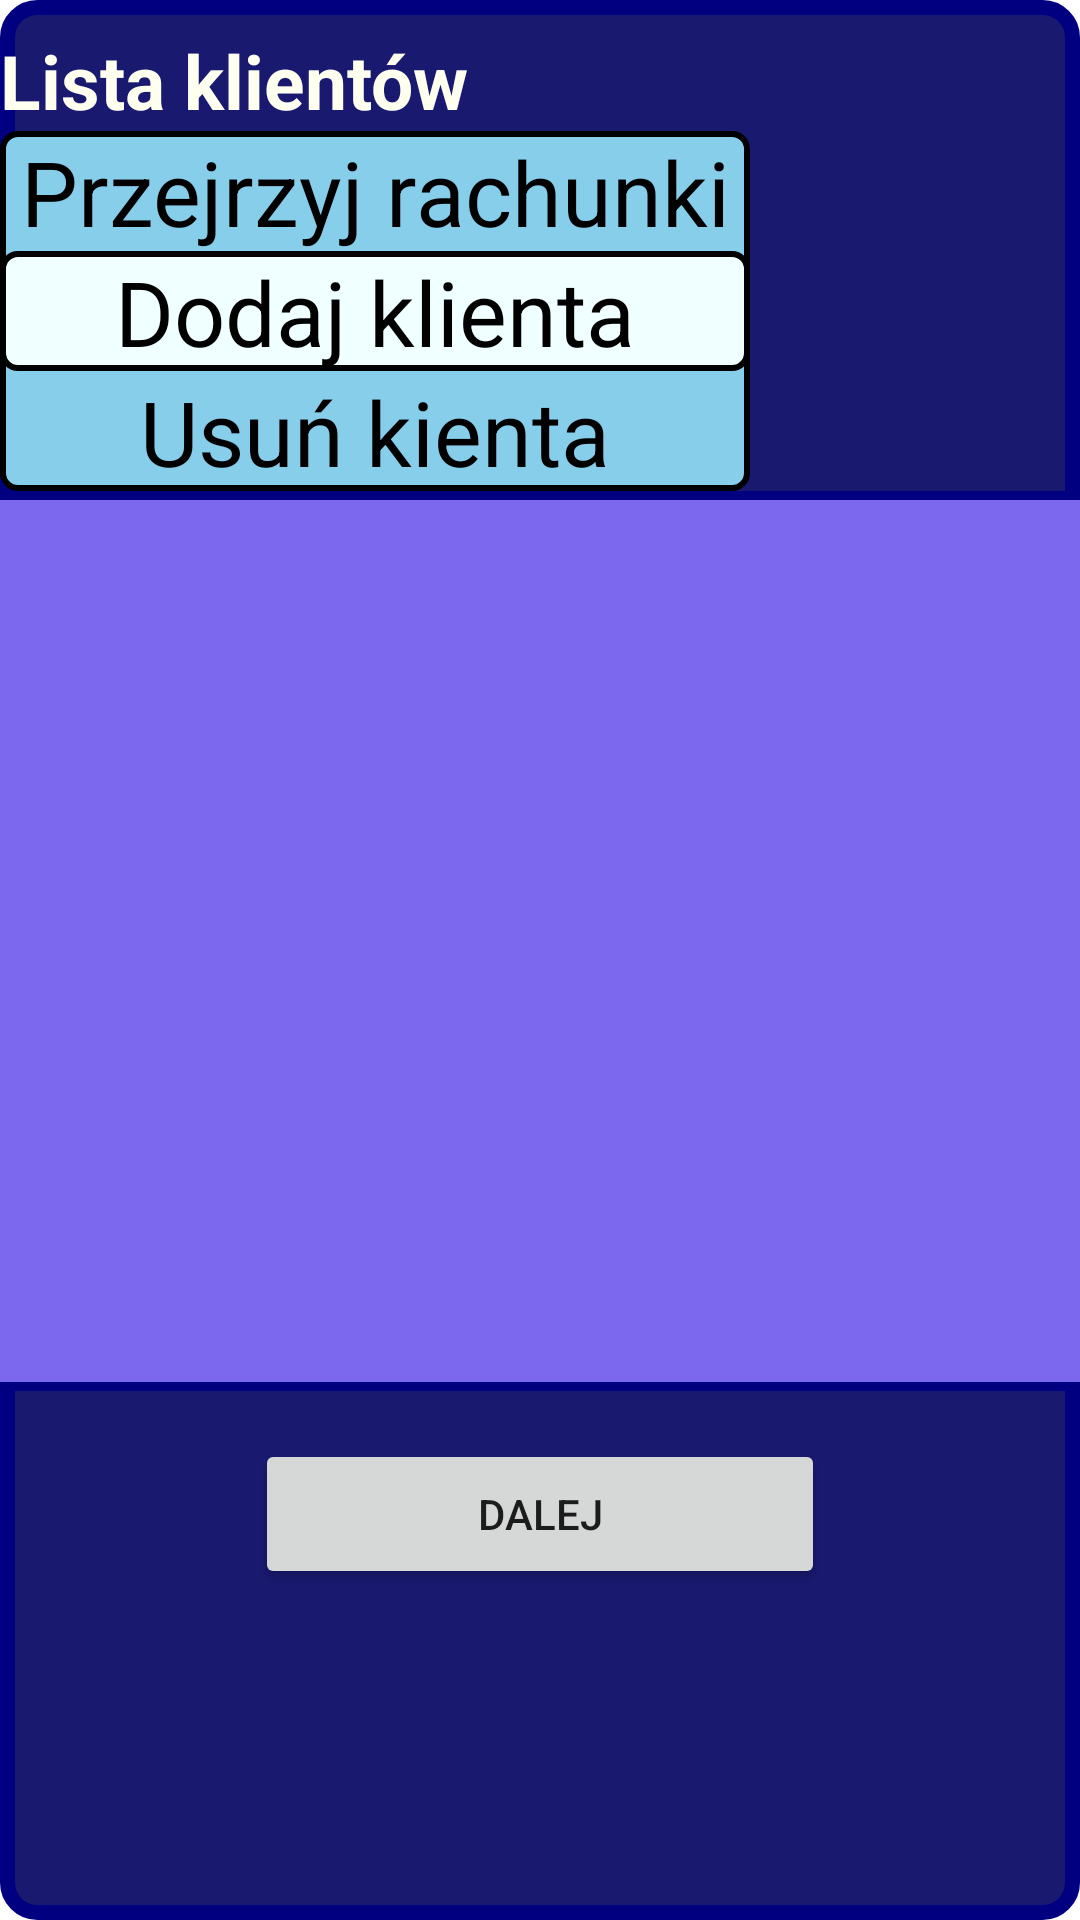

Reconstruct the res/layout file that produces this screen, plus the resources it refers to.
<!-- AndroidManifest.xml: application theme Theme.BankAPP_Android -->
<!-- res/layout/activity_lista_klientow.xml -->
<?xml version="1.0" encoding="utf-8"?>
    <androidx.constraintlayout.widget.ConstraintLayout
    xmlns:android="http://schemas.android.com/apk/res/android"
    xmlns:app="http://schemas.android.com/apk/res-auto"
    xmlns:tools="http://schemas.android.com/tools"
    android:layout_width="match_parent"
    android:layout_height="match_parent"
    android:background="@drawable/app_background"
    tools:context=".ActivityListaKlientow">


    <TextView
        android:id="@+id/textViewListaKlientow"
        android:layout_width="wrap_content"
        android:layout_height="wrap_content"
        android:layout_marginTop="10dp"
        android:text="Lista klientów"
        style="@style/textViewLook"
        app:layout_constraintLeft_toLeftOf="parent"
        app:layout_constraintLeft_toRightOf="parent"
        app:layout_constraintTop_toTopOf="parent" />

    <RadioGroup
        android:id="@+id/radioGroupWyborKlienci"
        android:layout_width="250dp"
        android:layout_height="wrap_content"
        android:background="@drawable/radio_group_klienci_background"
        app:layout_constraintLeft_toLeftOf="parent"
        app:layout_constraintLeft_toRightOf="parent"
        app:layout_constraintTop_toBottomOf="@id/textViewListaKlientow">

        <RadioButton
            android:background="@drawable/radio_off"
            android:id="@+id/radioButtonKlienciLista"
            android:text="Przejrzyj rachunki"
            android:onClick="radioTappedKlienci"
            style="@style/radioButtonStyle"/>
        <RadioButton
            android:background="@drawable/radio_on"
            android:id="@+id/radioButtonKlienciDodaj"
            android:text="Dodaj klienta"
            android:onClick="radioTappedKlienci"
            style="@style/radioButtonStyle"/>
        <RadioButton
            android:background="@drawable/radio_off"
            android:id="@+id/radioButtonKlienciUsun"
            android:text="Usuń kienta"
            android:onClick="radioTappedKlienci"
            style="@style/radioButtonStyle"/>
    </RadioGroup>


    <ListView
        android:id="@+id/listViewKlienci"
        android:layout_width="400dp"
        android:layout_height="300dp"
        android:layout_alignParentTop="true"
        android:layout_centerHorizontal="true"
        android:background="@drawable/button_style"
        android:choiceMode="singleChoice"
        android:listSelector="@android:color/darker_gray"

        app:layout_constraintEnd_toEndOf="parent"
        app:layout_constraintStart_toStartOf="parent"
        app:layout_constraintTop_toBottomOf="@id/radioGroupWyborKlienci" />

    <Button
        android:id="@+id/button"
        android:layout_width="190dp"
        android:layout_height="50dp"
        android:layout_marginStart="8dp"
        android:layout_marginTop="16dp"
        android:layout_marginEnd="8dp"
        android:onClick="renderNextScreenKlienci"
        android:text="Dalej"
        app:layout_constraintEnd_toEndOf="parent"
        app:layout_constraintStart_toStartOf="parent"
        app:layout_constraintTop_toBottomOf="@+id/listViewKlienci" />


</androidx.constraintlayout.widget.ConstraintLayout>
<!-- resources referenced by this layout -->
<resources>
  <!-- drawable app_background (drawable) -->
  <?xml version="1.0" encoding="utf-8"?>
  <shape xmlns:android="http://schemas.android.com/apk/res/android"
      android:shape="rectangle">
      <solid android:color="@color/MidnightBlue">
  
      </solid>
  
      <stroke
          android:width="5dp"
          android:color="@color/Navy">
  
      </stroke>
      <corners
          android:radius="10dp">
  
      </corners>
  
  </shape>
  <!-- drawable button_style (drawable) -->
  <?xml version="1.0" encoding="utf-8"?>
  <shape xmlns:android="http://schemas.android.com/apk/res/android"
      android:shape="rectangle">
  
      <solid android:color="@color/MediumSlateBlue">
  
      </solid>
  
      <stroke android:color="@color/Navy"
          android:width="3dp">
  
      </stroke>
  
      <corners android:radius="2dp">
  
      </corners>
  
  
  </shape>
  <!-- drawable radio_group_klienci_background (drawable) -->
  <?xml version="1.0" encoding="utf-8"?>
  <shape xmlns:android="http://schemas.android.com/apk/res/android"
      android:shape="rectangle">
  
      <solid android:color="@color/SkyBlue">
  
      </solid>
  
      <stroke
          android:width="2dp"
          android:color="@color/black">
      </stroke>
  
      <corners android:radius="5dp"/>
  </shape>
  <!-- drawable radio_on (drawable) -->
  <?xml version="1.0" encoding="utf-8"?>
  <shape xmlns:android="http://schemas.android.com/apk/res/android"
      android:shape="rectangle">
  
      <solid android:color="@color/Azure">
  
      </solid>
  
      <stroke
          android:width="2dp"
          android:color="@color/black">
      </stroke>
  
      <corners android:radius="5dp"/>
  </shape>
  <style name="radioButtonStyle">
          <item name="android:layout_width">match_parent</item>
          <item name="android:layout_height">40dp</item>
          <item name="android:textColor">@color/black</item>
          <item name="android:textSize">30sp</item>
          <item name="android:button">@null</item>
          <item name="android:gravity">center</item>
      </style>
  <style name="textViewLook">
          <item name="android:textSize">25dp</item>
          <item name="android:typeface">sans</item>
          <item name="android:textColor">@color/Ivory</item>
          <item name="android:textStyle">bold</item>
      </style>
  <style name="Theme.BankAPP_Android" parent="Theme.MaterialComponents.DayNight.DarkActionBar">
          
          <item name="colorPrimary">@color/purple_500</item>
          <item name="colorPrimaryVariant">@color/purple_700</item>
          <item name="colorOnPrimary">@color/white</item>
          
          <item name="colorSecondary">@color/teal_200</item>
          <item name="colorSecondaryVariant">@color/teal_700</item>
          <item name="colorOnSecondary">@color/black</item>
          
          <item name="android:statusBarColor" tools:targetApi="l">?attr/colorPrimaryVariant</item>
          
      </style>
  <color name="MidnightBlue">#191970</color>
  <color name="Navy">#000080</color>
  <color name="MediumSlateBlue">#7B68EE</color>
  <color name="SkyBlue">#87CEEB</color>
  <color name="black">#FF000000</color>
  <color name="Azure">#F0FFFF</color>
  <color name="Ivory">#FFFFF0</color>
  <color name="purple_500">#FF6200EE</color>
  <color name="purple_700">#FF3700B3</color>
  <color name="white">#FFFFFFFF</color>
  <color name="teal_200">#FF03DAC5</color>
  <color name="teal_700">#FF018786</color>
</resources>
